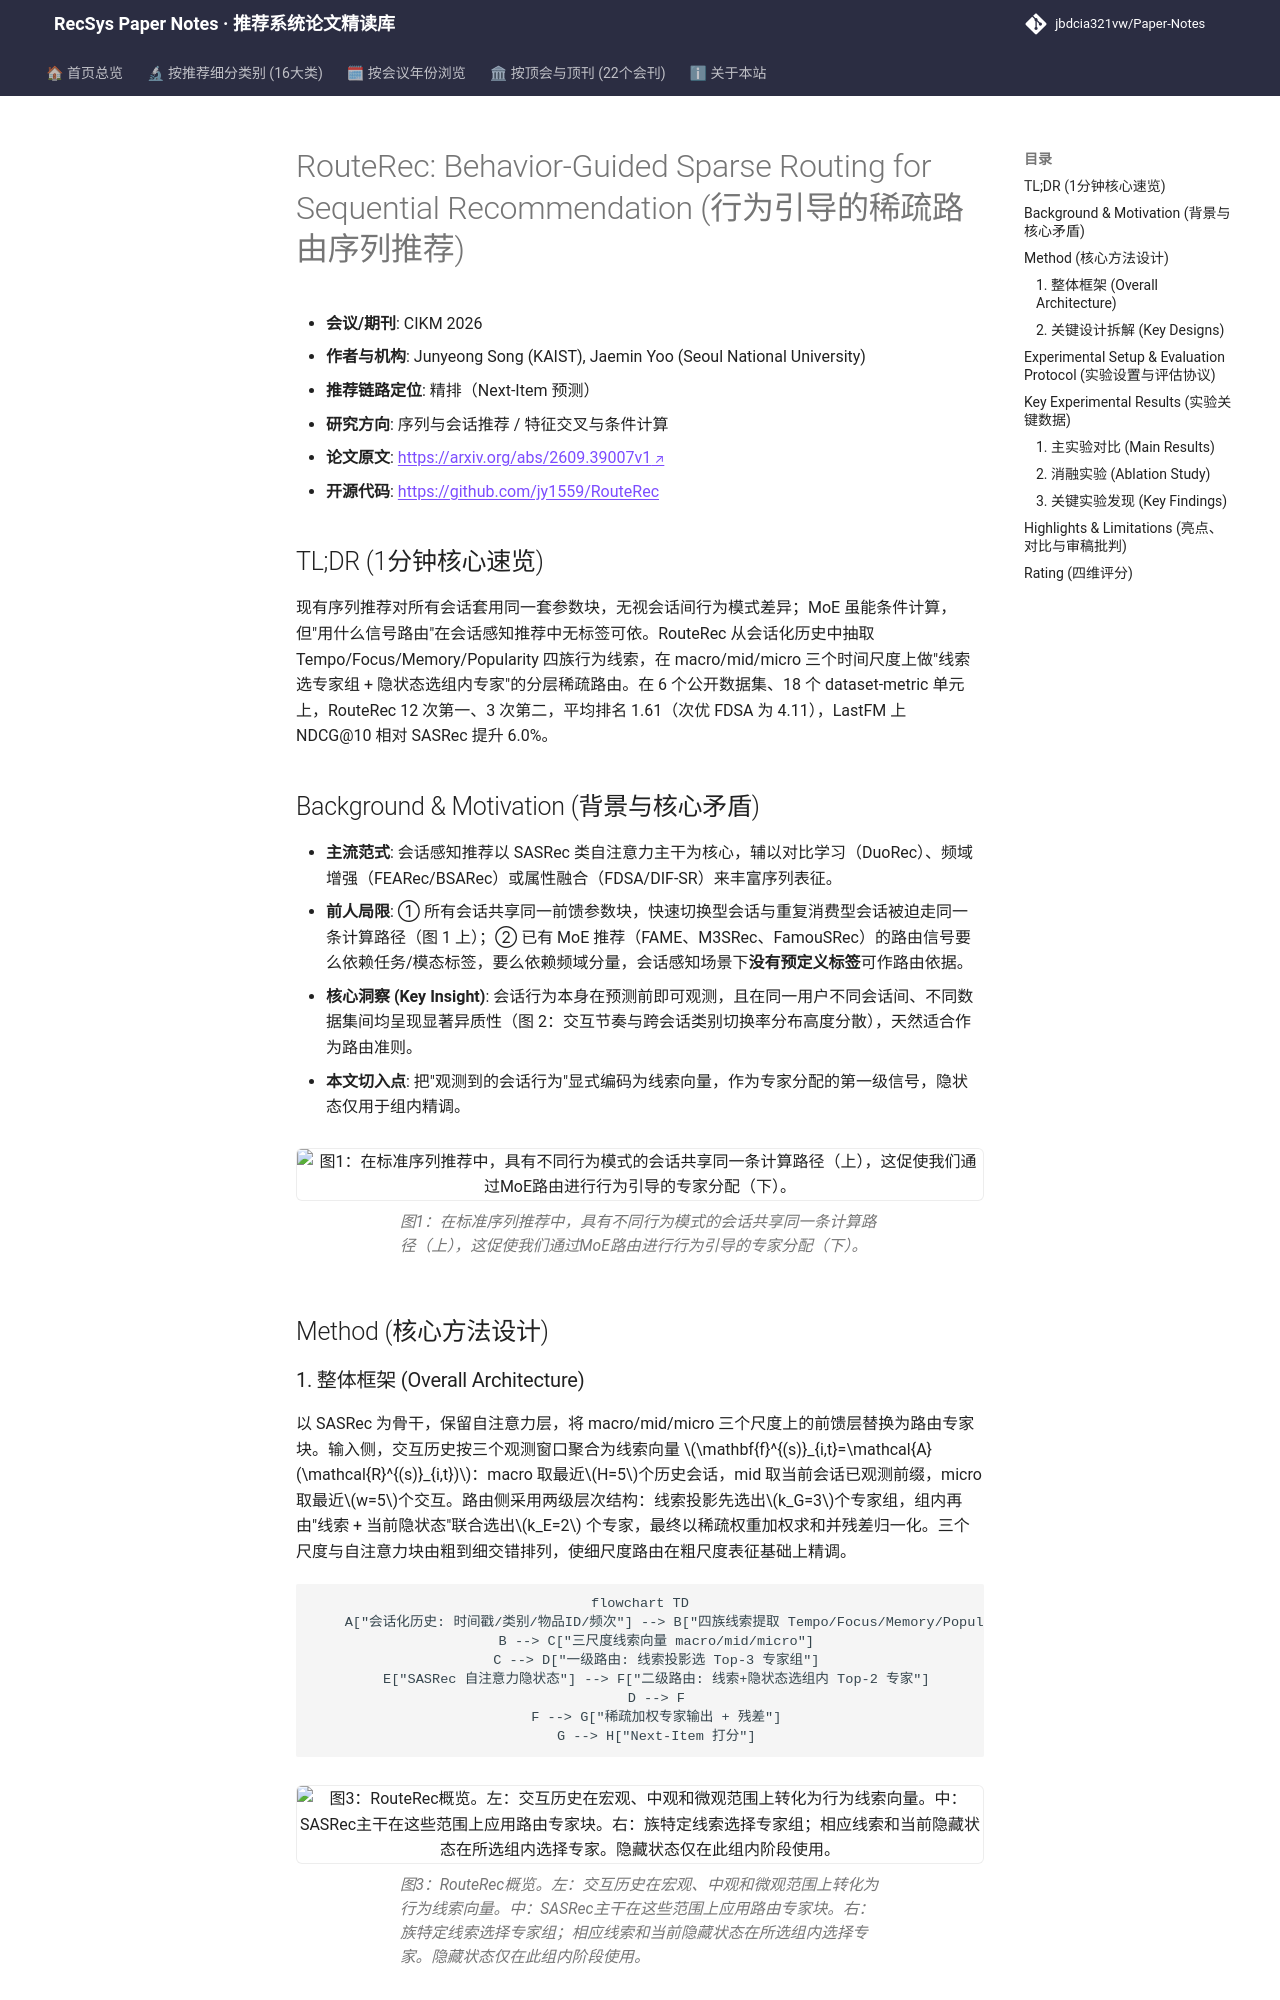

repository: jbdcia321vw/Paper-Notes · page: venues/CIKM/2026/sequential_rec/routerec_behavior_guided_sparse_routing_for_sequential_recommendation/index.html · generator: mkdocs

---
title: "[Paper Note] RouteRec: Behavior-Guided Sparse Routing for Sequential Recommendation"
description: "[CIKM 2026][序列与会话推荐] 用会话行为线索（节奏/焦点/记忆/流行度）驱动分层稀疏 MoE 路由，六数据集 18 指标平均排名 1.61 显著优于次优 4.11。"
tags:
  - CIKM
  - 序列与会话推荐
  - 精排
  - Mixture-of-Experts
  - 行为线索路由
date: 2026-11-12
venue: CIKM
year: 2026
paper_url: "https://arxiv.org/abs/2609.39007"
code_url: "https://github.com/jy1559/RouteRec"
categories:
  - sequential_rec
  - ctr_feature_interaction
---

# RouteRec: Behavior-Guided Sparse Routing for Sequential Recommendation (行为引导的稀疏路由序列推荐)

- **会议/期刊**: CIKM 2026
- **作者与机构**: Junyeong Song (KAIST), Jaemin Yoo (Seoul National University)
- **推荐链路定位**: 精排（Next-Item 预测）
- **研究方向**: 序列与会话推荐 / 特征交叉与条件计算
- **论文原文**: [https://arxiv.org/abs/2609.39007v1](https://arxiv.org/abs/2609.39007v1)
- **开源代码**: [https://github.com/jy1559/RouteRec](https://github.com/jy1559/RouteRec)

## TL;DR (1分钟核心速览)

现有序列推荐对所有会话套用同一套参数块，无视会话间行为模式差异；MoE 虽能条件计算，但"用什么信号路由"在会话感知推荐中无标签可依。RouteRec 从会话化历史中抽取 Tempo/Focus/Memory/Popularity 四族行为线索，在 macro/mid/micro 三个时间尺度上做"线索选专家组 + 隐状态选组内专家"的分层稀疏路由。在 6 个公开数据集、18 个 dataset-metric 单元上，RouteRec 12 次第一、3 次第二，平均排名 1.61（次优 FDSA 为 4.11），LastFM 上 NDCG@10 相对 SASRec 提升 6.0%。

## Background & Motivation (背景与核心矛盾)

- **主流范式**: 会话感知推荐以 SASRec 类自注意力主干为核心，辅以对比学习（DuoRec）、频域增强（FEARec/BSARec）或属性融合（FDSA/DIF-SR）来丰富序列表征。
- **前人局限**: ① 所有会话共享同一前馈参数块，快速切换型会话与重复消费型会话被迫走同一条计算路径（图 1 上）；② 已有 MoE 推荐（FAME、M3SRec、FamouSRec）的路由信号要么依赖任务/模态标签，要么依赖频域分量，会话感知场景下**没有预定义标签**可作路由依据。
- **核心洞察 (Key Insight)**: 会话行为本身在预测前即可观测，且在同一用户不同会话间、不同数据集间均呈现显著异质性（图 2：交互节奏与跨会话类别切换率分布高度分散），天然适合作为路由准则。
- **本文切入点**: 把"观测到的会话行为"显式编码为线索向量，作为专家分配的第一级信号，隐状态仅用于组内精调。

<figure class="paper-figure" markdown="span">
  ![图1：在标准序列推荐中，具有不同行为模式的会话共享同一条计算路径（上），这促使我们通过MoE路由进行行为引导的专家分配（下）。](../../../../assets/papers/2609.39007v1/figure_1.png)<figcaption>图1：在标准序列推荐中，具有不同行为模式的会话共享同一条计算路径（上），这促使我们通过MoE路由进行行为引导的专家分配（下）。</figcaption>
</figure>

## Method (核心方法设计)
